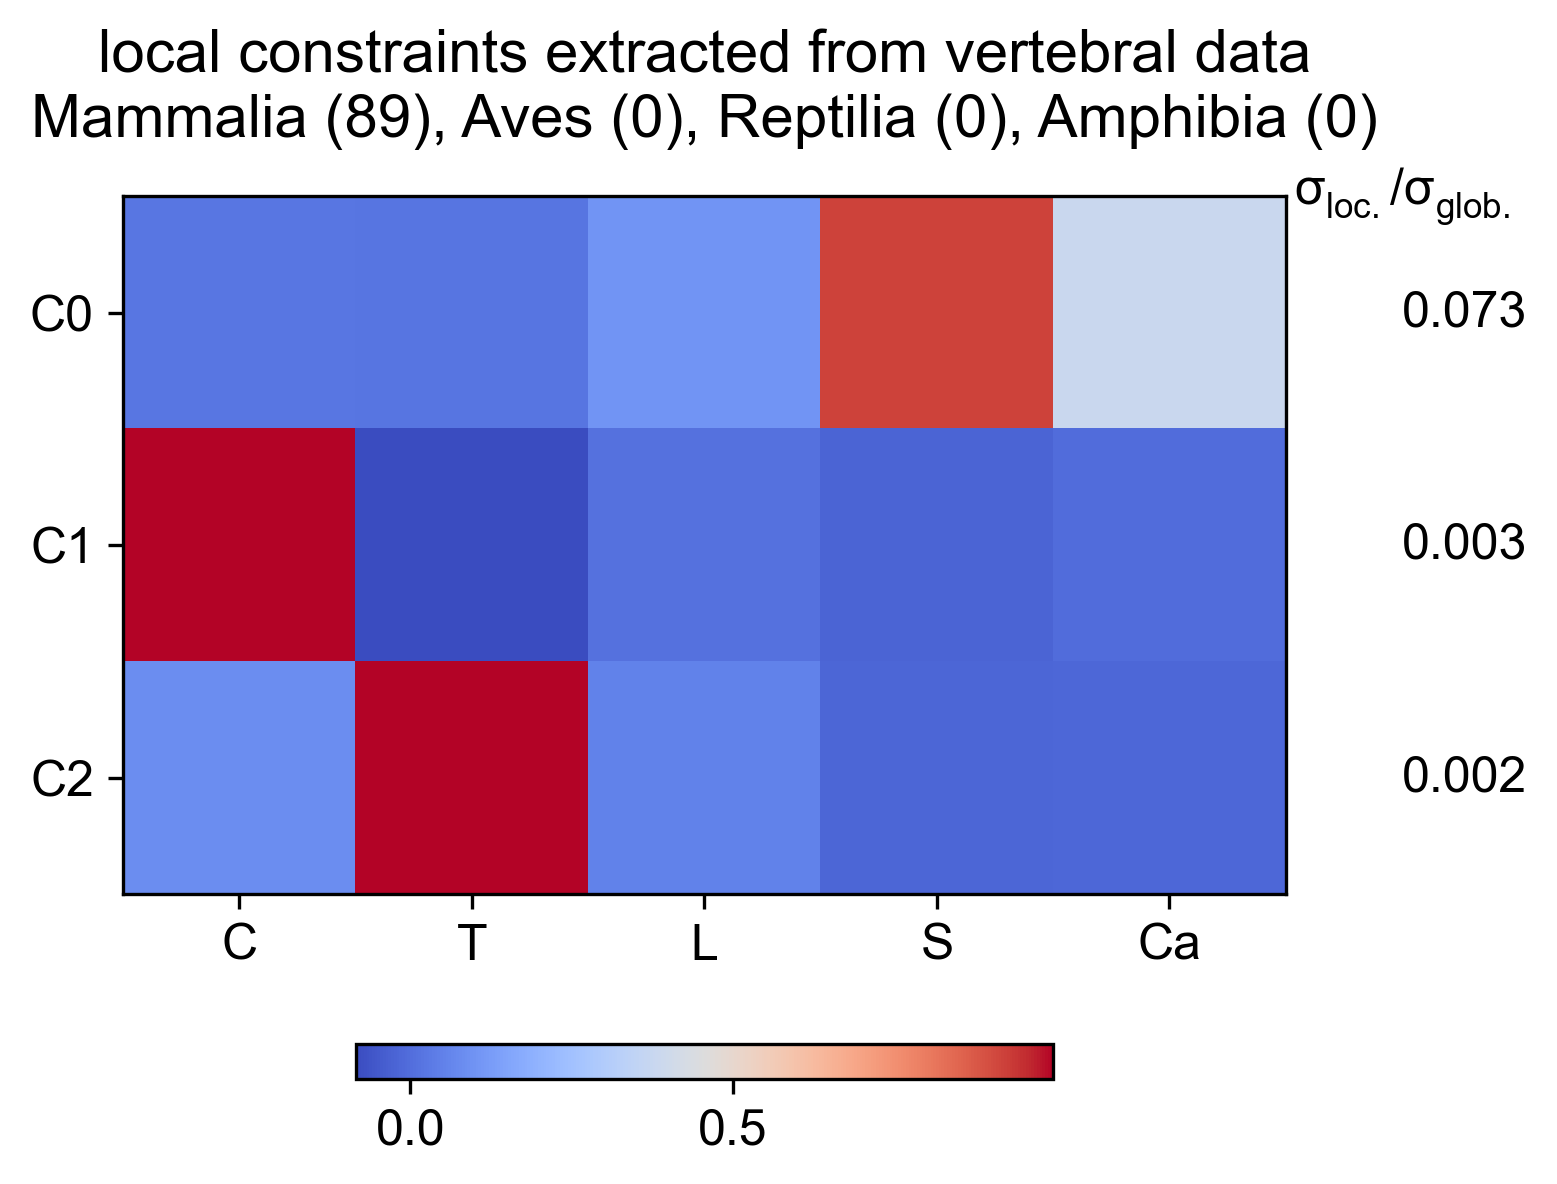

The data file committed next to this chart (first rows):
Cervical, Thoracic, Lumbar, Sacral, Caudal, varianceRatio
0.02188, 0.01759, 0.1011, 0.9176, 0.3834, 0.07276
0.9961, -0.08491, 0.008907, -0.02277, -0.0007947, 0.00324
0.08386, 0.9949, 0.05069, -0.02112, -0.01326, 0.001853
